The GitHub repository wakin721/insect_identifier_android contains a labelled image folder "calibration" with 28 categories: Acrida cinerea, Acrididae, Apidae, Asilidae, Carabidae, Coenagrionidae, Colias erate, Colias heos, Colias poliographus, Curculionidae, Elateridae, Eumolpidae, Libellulidae, Lycaenidae, Megachile, Myrmeleontidae, Noctuidae, Pentatomidae, Phragmatobia, Pieris rapae, Polygonia c-album, Pontia daplidice, Sarcophagidae, Scarabaeoidea, Syrphidae, Tachinidae, Tenebrionidae, Vespidae. Examples follow, each with its label.

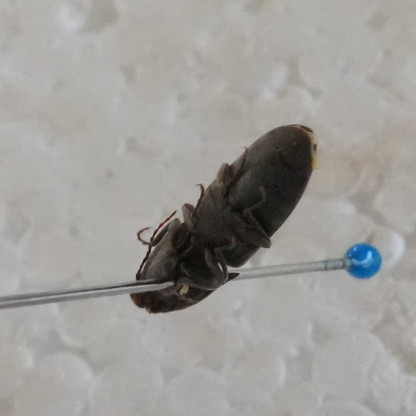
Label: Elateridae

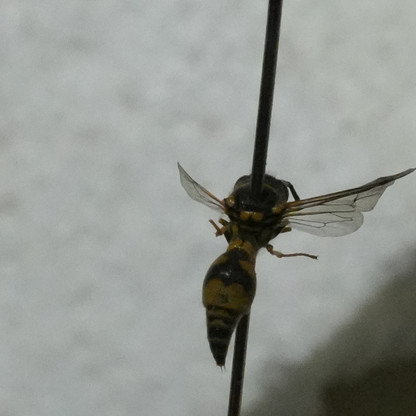
Label: Vespidae

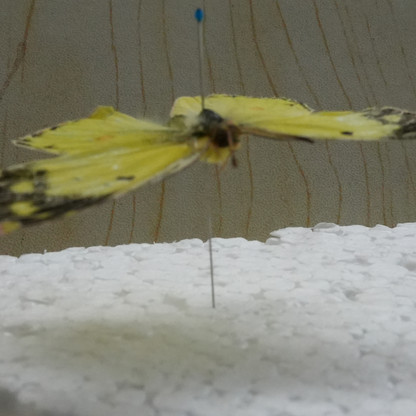
Label: Colias erate

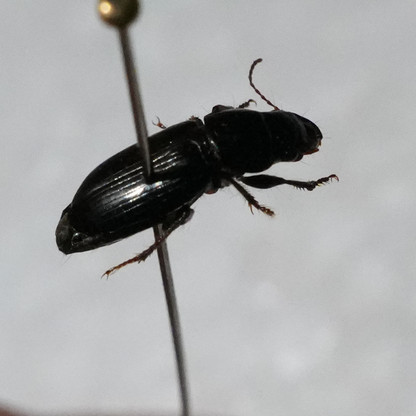
Label: Carabidae

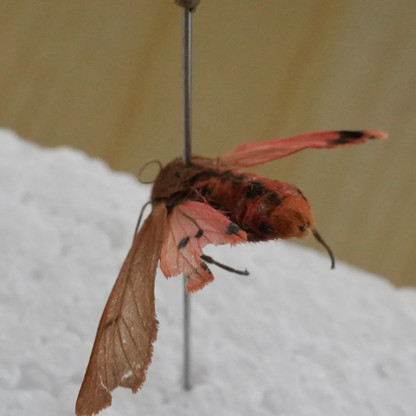
Label: Phragmatobia

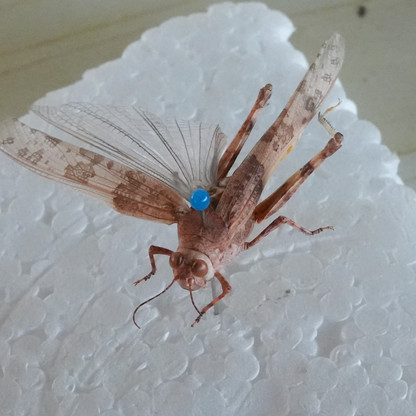
Label: Acrididae
